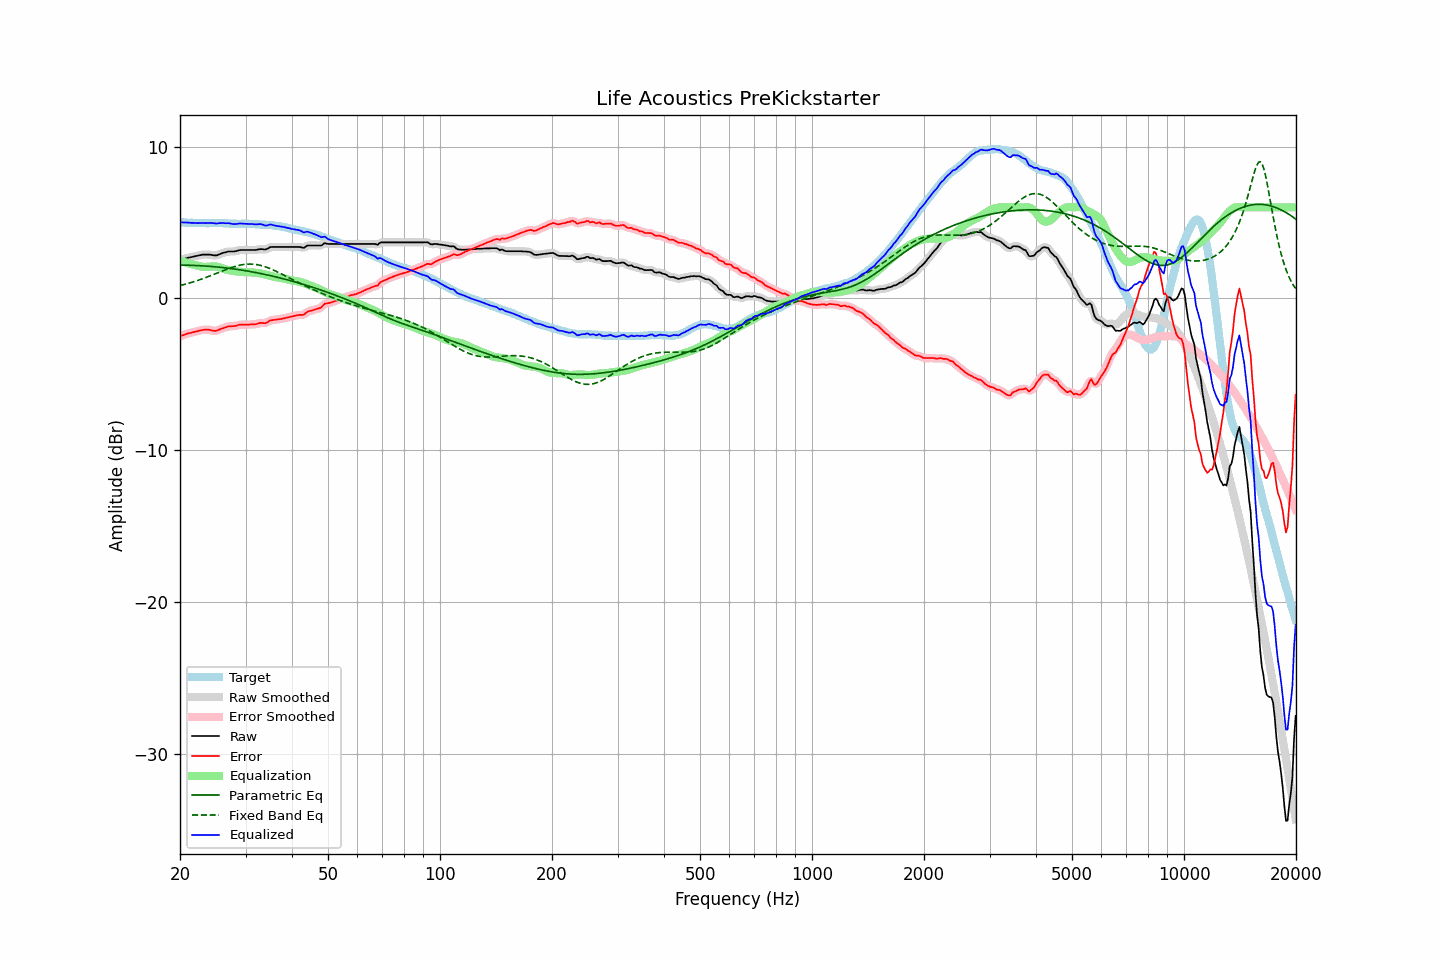

Source data for this figure (header and first rows):
frequency, raw, error, smoothed, error_smoothed, equalization, parametric_eq, fixed_band_eq, equalized_raw, equalized_smoothed, target
20.00, 2.53, -2.49, 2.53, -2.49, 2.49, 2.19, 0.85, 5.02, 5.02, 5.02
20.20, 2.56, -2.45, 2.56, -2.45, 2.45, 2.19, 0.87, 5.01, 5.01, 5.01
20.40, 2.59, -2.42, 2.59, -2.42, 2.42, 2.19, 0.90, 5.00, 5.01, 5.01
20.61, 2.62, -2.38, 2.62, -2.38, 2.38, 2.19, 0.93, 5.00, 5.00, 5.00
20.81, 2.65, -2.34, 2.65, -2.34, 2.35, 2.19, 0.96, 5.00, 5.00, 4.99
21.02, 2.68, -2.30, 2.67, -2.31, 2.32, 2.19, 0.99, 5.00, 4.99, 4.98
21.23, 2.70, -2.28, 2.70, -2.28, 2.29, 2.18, 1.02, 4.98, 4.99, 4.98
21.44, 2.72, -2.27, 2.72, -2.26, 2.26, 2.18, 1.05, 4.98, 4.98, 4.99
21.66, 2.75, -2.23, 2.75, -2.23, 2.23, 2.18, 1.08, 4.98, 4.97, 4.98
21.87, 2.77, -2.21, 2.77, -2.21, 2.20, 2.17, 1.11, 4.97, 4.97, 4.98
22.09, 2.79, -2.18, 2.79, -2.18, 2.17, 2.17, 1.15, 4.96, 4.96, 4.97
22.31, 2.81, -2.16, 2.81, -2.15, 2.15, 2.16, 1.18, 4.96, 4.96, 4.97
22.54, 2.84, -2.12, 2.84, -2.13, 2.12, 2.16, 1.22, 4.96, 4.96, 4.96
22.76, 2.86, -2.11, 2.86, -2.10, 2.10, 2.15, 1.26, 4.96, 4.96, 4.97
22.99, 2.89, -2.08, 2.88, -2.08, 2.08, 2.15, 1.29, 4.97, 4.96, 4.96
23.22, 2.89, -2.07, 2.89, -2.07, 2.07, 2.14, 1.33, 4.96, 4.96, 4.95
23.45, 2.89, -2.07, 2.89, -2.06, 2.07, 2.13, 1.37, 4.96, 4.96, 4.95
23.69, 2.89, -2.06, 2.89, -2.06, 2.08, 2.12, 1.41, 4.97, 4.97, 4.95
23.92, 2.89, -2.06, 2.89, -2.07, 2.09, 2.12, 1.45, 4.98, 4.97, 4.95
24.16, 2.88, -2.08, 2.87, -2.09, 2.10, 2.11, 1.50, 4.98, 4.97, 4.96
24.40, 2.86, -2.11, 2.86, -2.11, 2.11, 2.10, 1.54, 4.96, 4.96, 4.97
24.65, 2.84, -2.13, 2.84, -2.13, 2.11, 2.09, 1.58, 4.95, 4.95, 4.97
24.89, 2.83, -2.14, 2.83, -2.13, 2.10, 2.08, 1.62, 4.93, 4.94, 4.97
25.14, 2.84, -2.12, 2.85, -2.11, 2.09, 2.07, 1.67, 4.93, 4.94, 4.96
25.39, 2.89, -2.07, 2.88, -2.08, 2.07, 2.06, 1.71, 4.96, 4.95, 4.96
25.65, 2.93, -2.03, 2.93, -2.03, 2.04, 2.05, 1.75, 4.96, 4.96, 4.96
25.91, 2.97, -1.99, 2.97, -1.99, 2.00, 2.04, 1.79, 4.97, 4.97, 4.96
26.16, 3.01, -1.95, 3.00, -1.95, 1.96, 2.03, 1.84, 4.97, 4.96, 4.96
26.43, 3.03, -1.92, 3.03, -1.91, 1.92, 2.02, 1.88, 4.95, 4.96, 4.94
26.69, 3.06, -1.89, 3.06, -1.88, 1.89, 2.00, 1.92, 4.95, 4.95, 4.94
26.96, 3.09, -1.84, 3.08, -1.85, 1.87, 1.99, 1.96, 4.96, 4.95, 4.93
27.23, 3.09, -1.83, 3.09, -1.84, 1.85, 1.98, 2.00, 4.94, 4.94, 4.92
27.50, 3.09, -1.83, 3.09, -1.83, 1.83, 1.96, 2.03, 4.92, 4.92, 4.92
27.77, 3.09, -1.83, 3.09, -1.83, 1.81, 1.95, 2.07, 4.90, 4.90, 4.92
28.05, 3.10, -1.82, 3.10, -1.82, 1.79, 1.93, 2.10, 4.89, 4.89, 4.92
28.33, 3.12, -1.80, 3.12, -1.79, 1.78, 1.92, 2.13, 4.90, 4.90, 4.92
28.62, 3.15, -1.76, 3.15, -1.76, 1.77, 1.90, 2.16, 4.92, 4.92, 4.91
28.90, 3.18, -1.74, 3.17, -1.74, 1.76, 1.89, 2.18, 4.94, 4.93, 4.91
29.19, 3.19, -1.72, 3.19, -1.73, 1.75, 1.87, 2.21, 4.93, 4.93, 4.91
29.48, 3.19, -1.73, 3.19, -1.73, 1.74, 1.86, 2.23, 4.92, 4.93, 4.92
29.78, 3.19, -1.73, 3.19, -1.73, 1.73, 1.84, 2.24, 4.92, 4.92, 4.92
30.08, 3.19, -1.74, 3.19, -1.73, 1.73, 1.82, 2.25, 4.91, 4.91, 4.93
30.38, 3.19, -1.73, 3.19, -1.73, 1.73, 1.80, 2.26, 4.91, 4.91, 4.92
30.68, 3.19, -1.73, 3.19, -1.72, 1.73, 1.78, 2.26, 4.91, 4.91, 4.91
30.99, 3.19, -1.71, 3.19, -1.72, 1.72, 1.77, 2.26, 4.91, 4.91, 4.90
31.30, 3.19, -1.71, 3.19, -1.71, 1.71, 1.75, 2.26, 4.90, 4.90, 4.90
31.61, 3.19, -1.71, 3.19, -1.71, 1.70, 1.73, 2.25, 4.88, 4.88, 4.90
31.93, 3.19, -1.70, 3.19, -1.70, 1.68, 1.71, 2.24, 4.87, 4.88, 4.89
32.24, 3.21, -1.68, 3.21, -1.67, 1.67, 1.69, 2.22, 4.88, 4.88, 4.88
32.57, 3.23, -1.64, 3.23, -1.64, 1.66, 1.67, 2.20, 4.89, 4.89, 4.87
32.89, 3.25, -1.61, 3.24, -1.62, 1.65, 1.64, 2.18, 4.90, 4.89, 4.86
33.22, 3.25, -1.61, 3.24, -1.62, 1.63, 1.62, 2.15, 4.88, 4.87, 4.86
33.55, 3.23, -1.63, 3.23, -1.62, 1.61, 1.60, 2.12, 4.83, 4.84, 4.86
33.89, 3.22, -1.63, 3.23, -1.62, 1.58, 1.58, 2.09, 4.80, 4.81, 4.85
34.23, 3.25, -1.59, 3.26, -1.58, 1.55, 1.55, 2.05, 4.80, 4.81, 4.84
34.57, 3.31, -1.53, 3.31, -1.53, 1.52, 1.53, 2.01, 4.83, 4.83, 4.84
34.92, 3.38, -1.45, 3.36, -1.47, 1.50, 1.51, 1.97, 4.87, 4.85, 4.82
35.27, 3.39, -1.44, 3.39, -1.44, 1.47, 1.48, 1.92, 4.85, 4.85, 4.83
35.62, 3.39, -1.42, 3.39, -1.42, 1.44, 1.46, 1.87, 4.83, 4.83, 4.81
35.97, 3.39, -1.41, 3.39, -1.41, 1.41, 1.43, 1.83, 4.80, 4.80, 4.79
... 635 more rows
